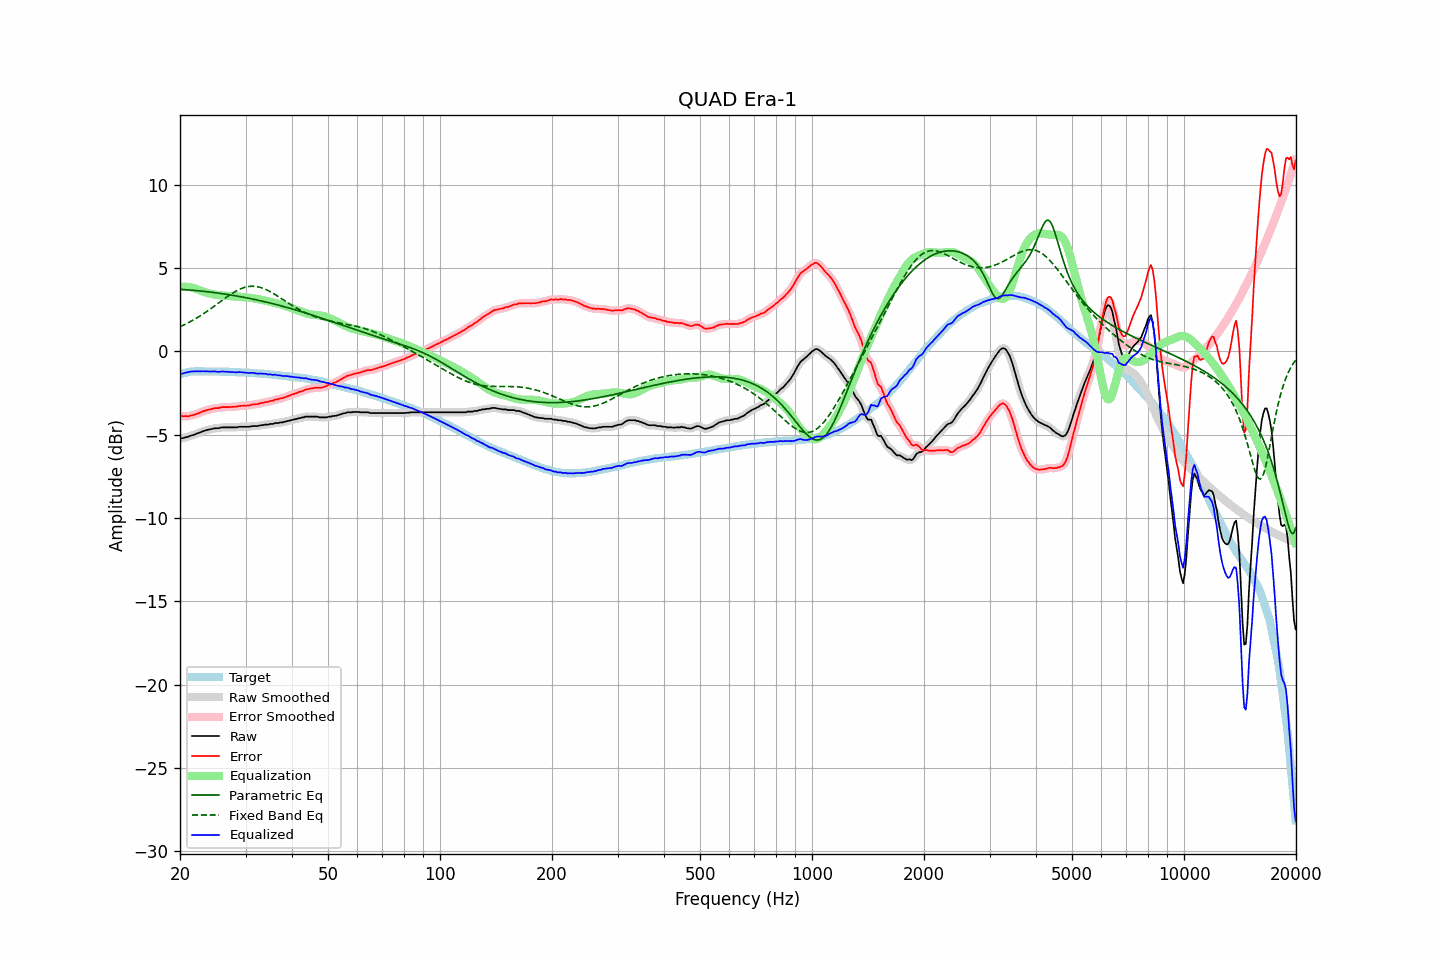

Values plotted in this chart, from the file beside it:
frequency, raw, error, smoothed, error_smoothed, equalization, parametric_eq, fixed_band_eq, equalized_raw, equalized_smoothed, target
20.00, -5.23, -3.86, -5.23, -3.86, 3.87, 3.74, 1.49, -1.36, -1.36, -1.37
20.20, -5.21, -3.87, -5.21, -3.88, 3.88, 3.73, 1.53, -1.33, -1.33, -1.34
20.40, -5.20, -3.89, -5.19, -3.89, 3.88, 3.72, 1.58, -1.31, -1.31, -1.31
20.61, -5.17, -3.88, -5.17, -3.89, 3.89, 3.72, 1.62, -1.28, -1.29, -1.29
20.81, -5.14, -3.88, -5.15, -3.89, 3.88, 3.71, 1.67, -1.26, -1.26, -1.26
21.02, -5.13, -3.90, -5.12, -3.88, 3.87, 3.70, 1.72, -1.25, -1.24, -1.23
21.23, -5.08, -3.86, -5.08, -3.87, 3.86, 3.69, 1.77, -1.22, -1.22, -1.22
21.44, -5.05, -3.84, -5.05, -3.85, 3.85, 3.68, 1.82, -1.20, -1.21, -1.21
21.66, -5.02, -3.82, -5.02, -3.82, 3.82, 3.68, 1.87, -1.20, -1.20, -1.20
21.87, -4.99, -3.79, -4.99, -3.79, 3.79, 3.67, 1.93, -1.20, -1.19, -1.20
22.09, -4.95, -3.76, -4.95, -3.76, 3.76, 3.66, 1.99, -1.19, -1.19, -1.19
22.31, -4.91, -3.72, -4.91, -3.73, 3.72, 3.65, 2.04, -1.19, -1.19, -1.19
22.54, -4.88, -3.69, -4.87, -3.69, 3.69, 3.64, 2.10, -1.19, -1.19, -1.19
22.76, -4.84, -3.65, -4.84, -3.65, 3.65, 3.63, 2.16, -1.19, -1.19, -1.19
22.99, -4.80, -3.60, -4.80, -3.61, 3.61, 3.62, 2.23, -1.19, -1.19, -1.20
23.22, -4.77, -3.57, -4.77, -3.57, 3.58, 3.61, 2.29, -1.19, -1.19, -1.20
23.45, -4.74, -3.54, -4.74, -3.54, 3.55, 3.60, 2.35, -1.19, -1.19, -1.20
23.69, -4.71, -3.51, -4.71, -3.51, 3.51, 3.59, 2.42, -1.19, -1.20, -1.20
23.92, -4.69, -3.49, -4.69, -3.49, 3.49, 3.58, 2.49, -1.20, -1.20, -1.20
24.16, -4.67, -3.47, -4.67, -3.47, 3.47, 3.56, 2.56, -1.20, -1.20, -1.20
24.40, -4.65, -3.45, -4.64, -3.44, 3.45, 3.55, 2.63, -1.20, -1.20, -1.20
24.65, -4.62, -3.41, -4.63, -3.42, 3.43, 3.54, 2.70, -1.19, -1.20, -1.21
24.89, -4.61, -3.40, -4.61, -3.41, 3.41, 3.53, 2.77, -1.20, -1.21, -1.21
25.14, -4.61, -3.40, -4.61, -3.40, 3.39, 3.51, 2.84, -1.22, -1.21, -1.21
25.39, -4.61, -3.40, -4.60, -3.39, 3.38, 3.50, 2.91, -1.23, -1.22, -1.21
25.65, -4.58, -3.37, -4.58, -3.37, 3.37, 3.49, 2.98, -1.21, -1.21, -1.21
25.91, -4.56, -3.34, -4.57, -3.35, 3.36, 3.47, 3.05, -1.20, -1.21, -1.22
26.16, -4.56, -3.34, -4.56, -3.34, 3.35, 3.46, 3.12, -1.21, -1.21, -1.22
26.43, -4.56, -3.34, -4.56, -3.34, 3.35, 3.44, 3.19, -1.21, -1.21, -1.22
26.69, -4.56, -3.34, -4.56, -3.34, 3.34, 3.43, 3.26, -1.22, -1.22, -1.22
26.96, -4.56, -3.34, -4.56, -3.34, 3.34, 3.41, 3.33, -1.22, -1.22, -1.22
27.23, -4.56, -3.33, -4.56, -3.33, 3.33, 3.40, 3.40, -1.23, -1.23, -1.23
27.50, -4.56, -3.33, -4.56, -3.33, 3.33, 3.38, 3.46, -1.23, -1.23, -1.23
27.77, -4.56, -3.32, -4.56, -3.33, 3.32, 3.37, 3.52, -1.24, -1.24, -1.24
28.05, -4.56, -3.32, -4.56, -3.32, 3.31, 3.35, 3.58, -1.25, -1.25, -1.24
28.33, -4.56, -3.31, -4.55, -3.31, 3.30, 3.33, 3.63, -1.26, -1.25, -1.25
28.62, -4.54, -3.29, -4.54, -3.29, 3.29, 3.32, 3.68, -1.25, -1.25, -1.25
28.90, -4.52, -3.27, -4.53, -3.28, 3.28, 3.30, 3.73, -1.24, -1.24, -1.25
29.19, -4.52, -3.26, -4.52, -3.26, 3.27, 3.28, 3.77, -1.24, -1.24, -1.26
29.48, -4.52, -3.26, -4.52, -3.26, 3.26, 3.26, 3.81, -1.25, -1.25, -1.26
29.78, -4.52, -3.25, -4.52, -3.25, 3.25, 3.25, 3.84, -1.26, -1.26, -1.27
30.08, -4.52, -3.25, -4.52, -3.25, 3.24, 3.23, 3.87, -1.28, -1.28, -1.27
30.38, -4.52, -3.24, -4.52, -3.25, 3.23, 3.21, 3.89, -1.28, -1.29, -1.28
30.68, -4.52, -3.24, -4.51, -3.23, 3.23, 3.19, 3.90, -1.29, -1.29, -1.28
30.99, -4.50, -3.21, -4.50, -3.21, 3.21, 3.17, 3.91, -1.28, -1.28, -1.29
31.30, -4.48, -3.18, -4.49, -3.19, 3.20, 3.15, 3.92, -1.28, -1.29, -1.30
31.61, -4.48, -3.18, -4.48, -3.18, 3.19, 3.13, 3.91, -1.29, -1.29, -1.30
31.93, -4.48, -3.17, -4.48, -3.17, 3.17, 3.11, 3.91, -1.31, -1.31, -1.31
32.24, -4.48, -3.16, -4.47, -3.16, 3.15, 3.09, 3.89, -1.33, -1.32, -1.32
32.57, -4.46, -3.14, -4.46, -3.14, 3.13, 3.07, 3.87, -1.33, -1.33, -1.32
32.89, -4.43, -3.10, -4.44, -3.11, 3.11, 3.05, 3.84, -1.32, -1.33, -1.33
33.22, -4.43, -3.09, -4.42, -3.09, 3.09, 3.02, 3.81, -1.34, -1.33, -1.34
33.55, -4.41, -3.07, -4.41, -3.07, 3.07, 3.00, 3.78, -1.34, -1.33, -1.34
33.89, -4.39, -3.04, -4.40, -3.05, 3.05, 2.98, 3.74, -1.34, -1.35, -1.35
34.23, -4.39, -3.03, -4.39, -3.03, 3.03, 2.96, 3.69, -1.36, -1.36, -1.36
34.57, -4.39, -3.02, -4.37, -3.01, 3.01, 2.93, 3.65, -1.38, -1.37, -1.37
34.92, -4.35, -2.97, -4.37, -2.99, 2.98, 2.91, 3.60, -1.37, -1.39, -1.38
35.27, -4.35, -2.96, -4.35, -2.96, 2.96, 2.89, 3.54, -1.39, -1.39, -1.39
35.62, -4.35, -2.95, -4.33, -2.93, 2.94, 2.86, 3.49, -1.41, -1.39, -1.40
35.97, -4.30, -2.89, -4.32, -2.91, 2.91, 2.84, 3.43, -1.39, -1.41, -1.41
... 635 more rows
